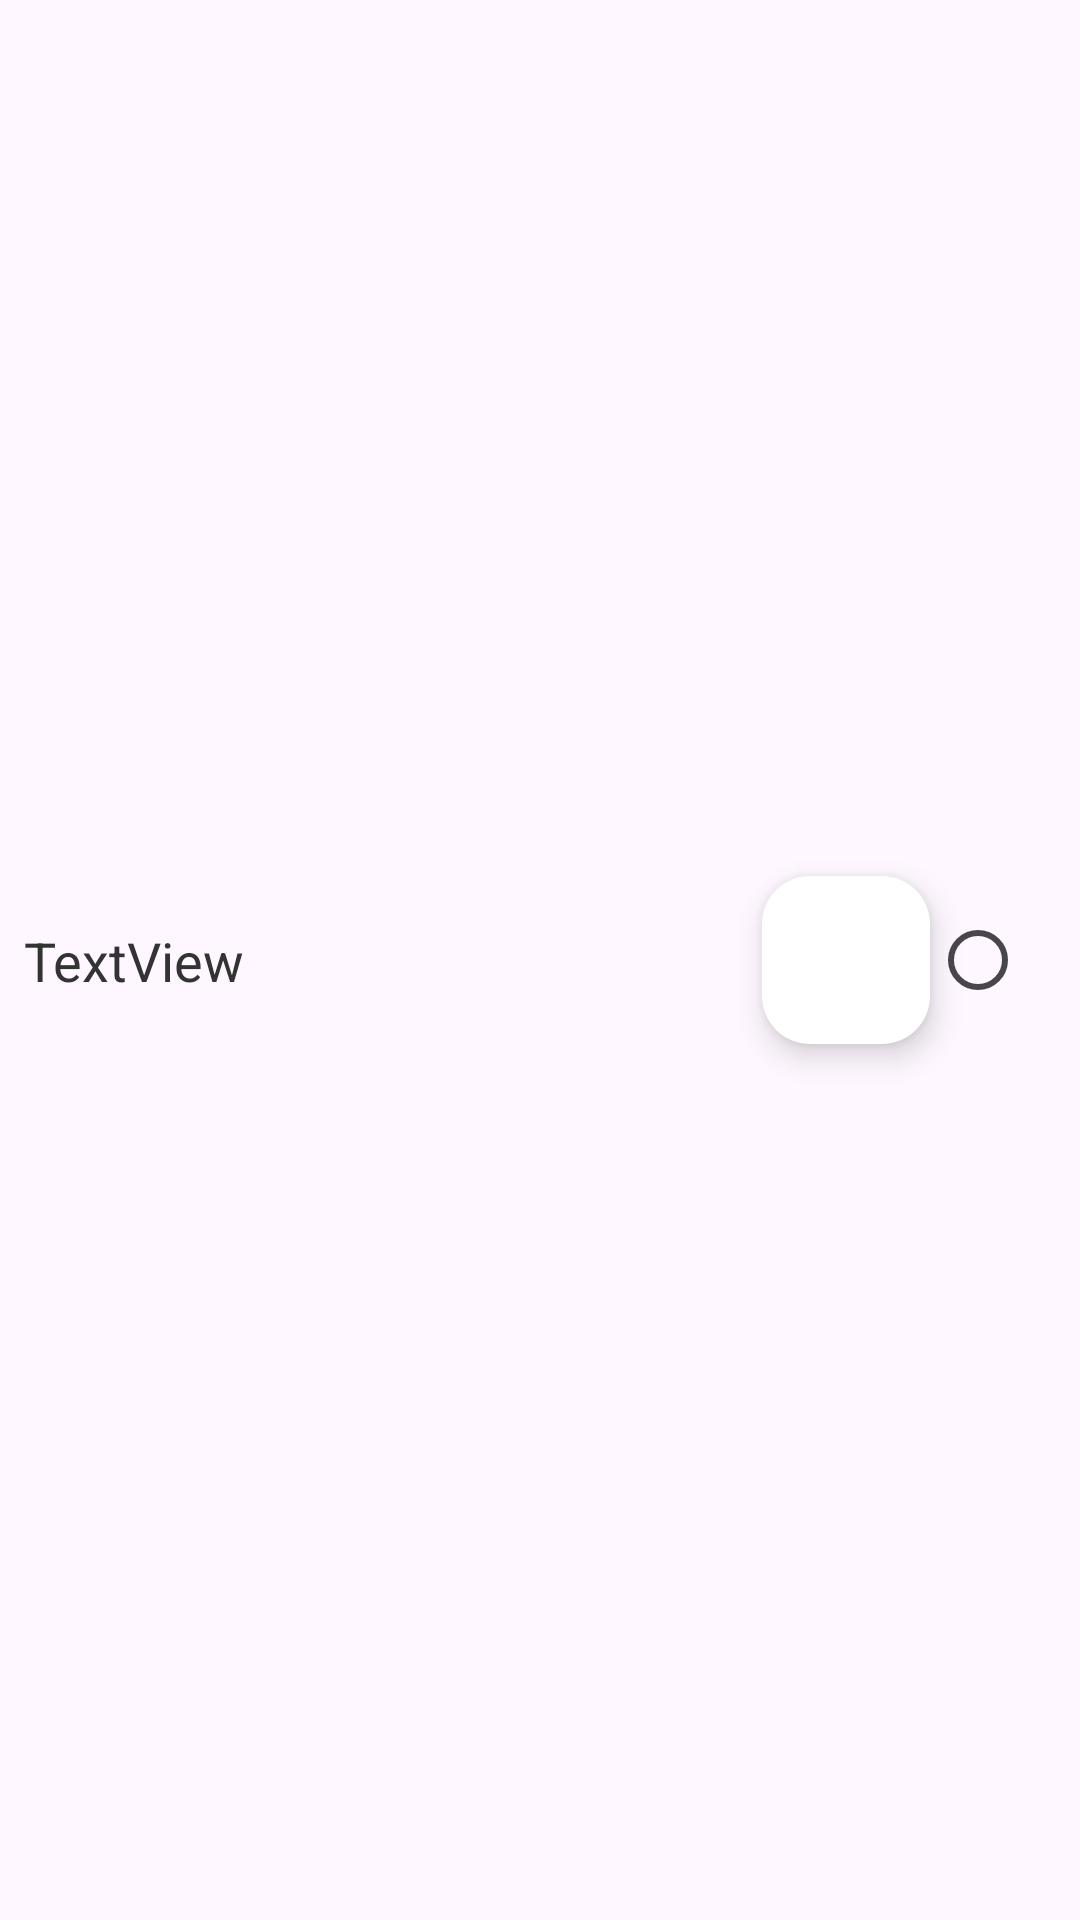

Android layout source for this screen:
<!-- AndroidManifest.xml: application theme Theme.TaskNote -->
<!-- res/layout/task_note_list_item.xml -->
<?xml version="1.0" encoding="utf-8"?>
<androidx.constraintlayout.widget.ConstraintLayout xmlns:android="http://schemas.android.com/apk/res/android"
    xmlns:app="http://schemas.android.com/apk/res-auto"
    xmlns:tools="http://schemas.android.com/tools"
    android:layout_width="match_parent"
    android:layout_height="wrap_content">

    <RadioButton
        android:id="@+id/radioButton"
        android:layout_width="wrap_content"
        android:layout_height="wrap_content"
        android:layout_margin="2dp"
        app:layout_constraintEnd_toEndOf="parent"
        app:layout_constraintTop_toTopOf="parent"
        app:layout_constraintBottom_toBottomOf="parent" />

    <com.google.android.material.floatingactionbutton.FloatingActionButton
        android:id="@+id/floatingActionButton"
        android:layout_width="wrap_content"
        android:layout_height="wrap_content"
        app:backgroundTint="@color/white"
        app:fabSize="mini"
        app:layout_constraintBottom_toBottomOf="parent"
        app:layout_constraintEnd_toStartOf="@id/radioButton"
        app:layout_constraintTop_toTopOf="parent"
        app:srcCompat="@drawable/ic_edit" />

    <TextView
        android:id="@+id/textView"
        android:layout_width="0dp"
        android:layout_height="wrap_content"
        android:text="TextView"
        android:layout_margin="8dp"
        android:maxLines="2"
        android:ellipsize="end"
        android:textSize="18sp"
        android:textColor="#333"
        app:layout_constraintEnd_toStartOf="@id/floatingActionButton"
        app:layout_constraintRight_toLeftOf="@id/floatingActionButton"
        app:layout_constraintBottom_toBottomOf="parent"
        app:layout_constraintStart_toStartOf="parent"
        app:layout_constraintLeft_toLeftOf="parent"
        app:layout_constraintTop_toTopOf="parent" />
</androidx.constraintlayout.widget.ConstraintLayout>
<!-- resources referenced by this layout -->
<resources>
  <style name="Theme.TaskNote" parent="Base.Theme.TaskNote" />
  <style name="Base.Theme.TaskNote" parent="Theme.Material3.DayNight.NoActionBar">
          
          
      </style>
  <!-- not gathered from this repository: default colours our renderer supplied (Android Studio template values) -->
  <color name="white">#FFFFFFFF</color>
</resources>
